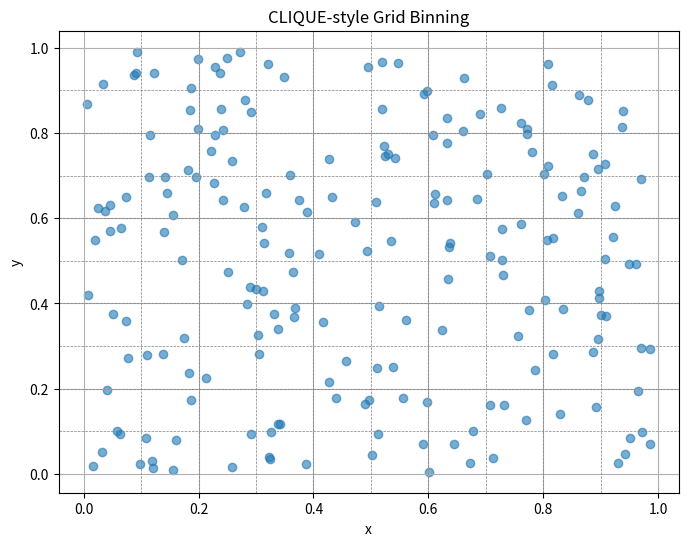

Generate this figure with matplotlib:
import pandas as pd
import numpy as np
import matplotlib.pyplot as plt
import seaborn as sns

# Generate synthetic data
np.random.seed(42)
data = pd.DataFrame({
    'x': np.random.rand(200),
    'y': np.random.rand(200)
})

# Parameters
grid_size = 10
threshold = 5

# Bin data
data['x_bin'] = pd.cut(data['x'], bins=grid_size, labels=False)
data['y_bin'] = pd.cut(data['y'], bins=grid_size, labels=False)

# Count points in each grid cell
grid_counts = data.groupby(['x_bin', 'y_bin']).size().reset_index(name='count')

# Identify dense units
dense_units = grid_counts[grid_counts['count'] >= threshold]
print("Dense units (grid cells with ≥ threshold points):")
print(dense_units)

# Visualize data and grid
fig, ax = plt.subplots(figsize=(8, 6))
ax.scatter(data['x'], data['y'], alpha=0.6)

# Plot grid
for i in range(1, grid_size):
    ax.axhline(i / grid_size, color='gray', linestyle='--', linewidth=0.5)
    ax.axvline(i / grid_size, color='gray', linestyle='--', linewidth=0.5)

plt.title("CLIQUE-style Grid Binning")
plt.xlabel("x")
plt.ylabel("y")
plt.grid(True)
plt.show()
